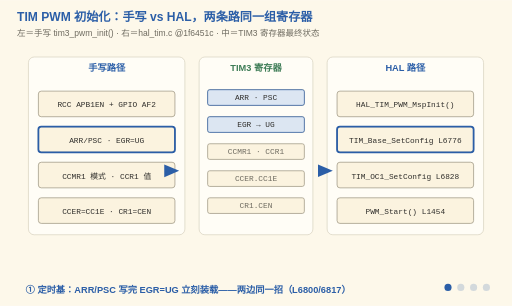
t = 0.00 s
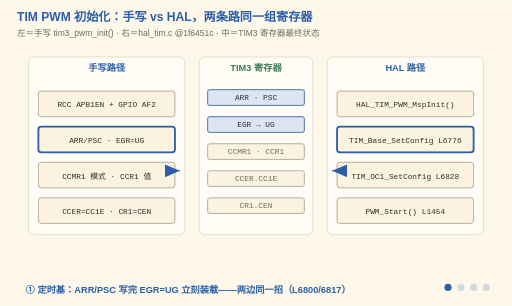
t = 1.50 s
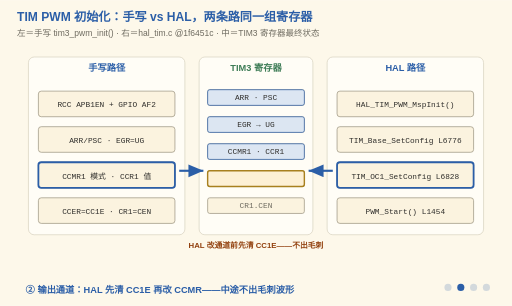
t = 3.60 s
t = 5.25 s: frame unchanged from t = 3.60 s, image omitted
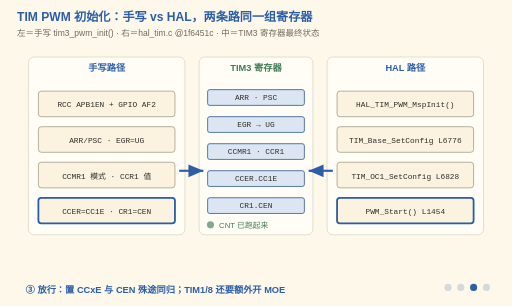
t = 6.75 s
t = 8.25 s: frame unchanged from t = 6.75 s, image omitted

The animated SVG that drew these frames (rendered in a browser with its animation timeline set to each time). Animation: 20 SMIL elements (animate=20); frames cover the first 8.25 s, repeats indefinitely.

<svg xmlns="http://www.w3.org/2000/svg" viewBox="0 0 720 430" font-family="'Segoe Print','Comic Sans MS','Microsoft YaHei',sans-serif">
  <title>TIM PWM 初始化：手写与 HAL，两条路同一组寄存器</title>
  <desc>四阶段动画：左列是手写 tim3_pwm_init() 的四步，右列是 hal_tim.c @1f6451c 的三个函数加一个 MspInit 回调，中间是 TIM3 寄存器的最终状态。阶段①定时基——写 ARR/PSC 后用 EGR=UG 把影子值立刻装进来（TIM_Base_SetConfig L6800/6817）；阶段②输出通道——HAL 在 TIM_OC1_SetConfig（L6828）里先把 CCER.CC1E 清掉再改 CCMR，防止中途输出毛刺；阶段③放行——两边同是置 CCER.CC1E 与 CR1.CEN（TIM_CCxChannelCmd L7626），TIM1/8 还要多开 BDTR.MOE；阶段④分层——时钟与引脚这类板级初始化被 HAL 拆进 MspInit 回调，读库就是逐寄存器对账。TIM3 计数器从阶段③开始每秒闪一下：配置完成，硬件真的在跑。</desc>
  <rect width="720" height="430" fill="#FDF8EA"/>
  <text x="24" y="30" font-size="17" font-weight="bold" fill="#2B5EA7">TIM PWM 初始化：手写 vs HAL，两条路同一组寄存器</text>
  <text x="24" y="50" font-size="12" fill="#6E6B60">左＝手写 tim3_pwm_init() · 右＝hal_tim.c @1f6451c · 中＝TIM3 寄存器最终状态</text>

  <!-- ===== 三列卡片 ===== -->
  <rect x="40" y="80" width="220" height="250" fill="#FFFDF6" stroke="#D8D2C0" rx="8"/>
  <text x="150" y="100" font-size="13" font-weight="bold" fill="#2B5EA7" text-anchor="middle">手写路径</text>
  <rect x="54" y="128" width="192" height="36" fill="#FBF3DF" stroke="#9A937F" rx="4"/>
  <text x="150" y="151" font-size="11" font-family="Consolas,monospace" fill="#2F2E2B" text-anchor="middle">RCC APB1EN + GPIO AF2</text>
  <rect x="54" y="178" width="192" height="36" fill="#FBF3DF" stroke="#9A937F" rx="4"/>
  <text x="150" y="201" font-size="11" font-family="Consolas,monospace" fill="#2F2E2B" text-anchor="middle">ARR/PSC · EGR=UG</text>
  <rect x="54" y="228" width="192" height="36" fill="#FBF3DF" stroke="#9A937F" rx="4"/>
  <text x="150" y="251" font-size="11" font-family="Consolas,monospace" fill="#2F2E2B" text-anchor="middle">CCMR1 模式 · CCR1 值</text>
  <rect x="54" y="278" width="192" height="36" fill="#FBF3DF" stroke="#9A937F" rx="4"/>
  <text x="150" y="301" font-size="11" font-family="Consolas,monospace" fill="#2F2E2B" text-anchor="middle">CCER=CC1E · CR1=CEN</text>

  <rect x="280" y="80" width="160" height="250" fill="#FFFDF6" stroke="#D8D2C0" rx="8"/>
  <text x="360" y="100" font-size="13" font-weight="bold" fill="#3F7D57" text-anchor="middle">TIM3 寄存器</text>
  <rect x="292" y="126" width="136" height="22" fill="#FBF3DF" stroke="#9A937F" rx="3"/>
  <text x="360" y="141" font-size="11" font-family="Consolas,monospace" fill="#6E6B60" text-anchor="middle">ARR · PSC</text>
  <rect x="292" y="164" width="136" height="22" fill="#FBF3DF" stroke="#9A937F" rx="3"/>
  <text x="360" y="179" font-size="11" font-family="Consolas,monospace" fill="#6E6B60" text-anchor="middle">EGR → UG</text>
  <rect x="292" y="202" width="136" height="22" fill="#FBF3DF" stroke="#9A937F" rx="3"/>
  <text x="360" y="217" font-size="11" font-family="Consolas,monospace" fill="#6E6B60" text-anchor="middle">CCMR1 · CCR1</text>
  <rect x="292" y="240" width="136" height="22" fill="#FBF3DF" stroke="#9A937F" rx="3"/>
  <text x="360" y="255" font-size="11" font-family="Consolas,monospace" fill="#6E6B60" text-anchor="middle">CCER.CC1E</text>
  <rect x="292" y="278" width="136" height="22" fill="#FBF3DF" stroke="#9A937F" rx="3"/>
  <text x="360" y="293" font-size="11" font-family="Consolas,monospace" fill="#6E6B60" text-anchor="middle">CR1.CEN</text>

  <rect x="460" y="80" width="220" height="250" fill="#FFFDF6" stroke="#D8D2C0" rx="8"/>
  <text x="570" y="100" font-size="13" font-weight="bold" fill="#2B5EA7" text-anchor="middle">HAL 路径</text>
  <rect x="474" y="128" width="192" height="36" fill="#FBF3DF" stroke="#9A937F" rx="4"/>
  <text x="570" y="151" font-size="11" font-family="Consolas,monospace" fill="#2F2E2B" text-anchor="middle">HAL_TIM_PWM_MspInit()</text>
  <rect x="474" y="178" width="192" height="36" fill="#FBF3DF" stroke="#9A937F" rx="4"/>
  <text x="570" y="201" font-size="11" font-family="Consolas,monospace" fill="#2F2E2B" text-anchor="middle">TIM_Base_SetConfig L6776</text>
  <rect x="474" y="228" width="192" height="36" fill="#FBF3DF" stroke="#9A937F" rx="4"/>
  <text x="570" y="251" font-size="11" font-family="Consolas,monospace" fill="#2F2E2B" text-anchor="middle">TIM_OC1_SetConfig L6828</text>
  <rect x="474" y="278" width="192" height="36" fill="#FBF3DF" stroke="#9A937F" rx="4"/>
  <text x="570" y="301" font-size="11" font-family="Consolas,monospace" fill="#2F2E2B" text-anchor="middle">PWM_Start() L1454</text>

  <!-- ===== 生长箭头：两条路都汇进寄存器 ===== -->
  <path d="M252,240 L252,240" stroke="#2B5EA7" stroke-width="3" fill="none" marker-end="url(#arrB9)">
    <animate attributeName="d" values="M252,240 L252,240;M252,240 L252,240;M252,240 L286,240;M252,240 L286,240" keyTimes="0;0.12;0.3;1" dur="12s" repeatCount="indefinite"/>
  </path>
  <path d="M468,240 L468,240" stroke="#2B5EA7" stroke-width="3" fill="none" marker-end="url(#arrB9)">
    <animate attributeName="d" values="M468,240 L468,240;M468,240 L468,240;M468,240 L434,240;M468,240 L434,240" keyTimes="0;0.12;0.3;1" dur="12s" repeatCount="indefinite"/>
  </path>
  <defs>
    <marker id="arrB9" markerWidth="8" markerHeight="8" refX="7" refY="3" orient="auto">
      <polygon points="0,0 7,3 0,6" fill="#2B5EA7"/>
    </marker>
  </defs>

  <!-- ===== 寄存器点亮（累积） ===== -->
  <g opacity="0">
    <animate attributeName="opacity" calcMode="discrete" values="1;1;1;1;0" keyTimes="0;0.25;0.5;0.75;1" dur="12s" repeatCount="indefinite"/>
    <rect x="292" y="126" width="136" height="22" fill="#DCE6F2" stroke="#2B5EA7" rx="3"/>
    <text x="360" y="141" font-size="11" font-family="Consolas,monospace" fill="#2F2E2B" text-anchor="middle">ARR · PSC</text>
    <rect x="292" y="164" width="136" height="22" fill="#DCE6F2" stroke="#2B5EA7" rx="3"/>
    <text x="360" y="179" font-size="11" font-family="Consolas,monospace" fill="#2F2E2B" text-anchor="middle">EGR → UG</text>
  </g>
  <g opacity="0">
    <animate attributeName="opacity" calcMode="discrete" values="0;1;1;1;0" keyTimes="0;0.25;0.5;0.75;1" dur="12s" repeatCount="indefinite"/>
    <rect x="292" y="202" width="136" height="22" fill="#DCE6F2" stroke="#2B5EA7" rx="3"/>
    <text x="360" y="217" font-size="11" font-family="Consolas,monospace" fill="#2F2E2B" text-anchor="middle">CCMR1 · CCR1</text>
  </g>
  <g opacity="0">
    <animate attributeName="opacity" calcMode="discrete" values="0;0;1;1;0" keyTimes="0;0.25;0.5;0.75;1" dur="12s" repeatCount="indefinite"/>
    <rect x="292" y="240" width="136" height="22" fill="#DCE6F2" stroke="#2B5EA7" rx="3"/>
    <text x="360" y="255" font-size="11" font-family="Consolas,monospace" fill="#2F2E2B" text-anchor="middle">CCER.CC1E</text>
    <rect x="292" y="278" width="136" height="22" fill="#DCE6F2" stroke="#2B5EA7" rx="3"/>
    <text x="360" y="293" font-size="11" font-family="Consolas,monospace" fill="#2F2E2B" text-anchor="middle">CR1.CEN</text>
  </g>

  <!-- 毛刺警戒：阶段② HAL 先清 CC1E -->
  <g opacity="0">
    <animate attributeName="opacity" calcMode="discrete" values="0;1;0;0;0" keyTimes="0;0.25;0.5;0.75;1" dur="12s" repeatCount="indefinite"/>
    <rect x="292" y="240" width="136" height="22" fill="#fdf0d5" stroke="#A8801F" stroke-width="2" rx="3"/>
    <text x="360" y="348" font-size="11" font-weight="bold" fill="#92400e" text-anchor="middle">HAL 改通道前先清 CC1E——不出毛刺</text>
  </g>

  <!-- ===== 当前步高亮环 ===== -->
  <g opacity="1">
    <animate attributeName="opacity" calcMode="discrete" values="1;0;0;0;1" keyTimes="0;0.25;0.5;0.75;1" dur="12s" repeatCount="indefinite"/>
    <rect x="54" y="178" width="192" height="36" fill="none" stroke="#2B5EA7" stroke-width="2.5" rx="4"/>
    <rect x="474" y="178" width="192" height="36" fill="none" stroke="#2B5EA7" stroke-width="2.5" rx="4"/>
  </g>
  <g opacity="0">
    <animate attributeName="opacity" calcMode="discrete" values="0;1;0;0;0" keyTimes="0;0.25;0.5;0.75;1" dur="12s" repeatCount="indefinite"/>
    <rect x="54" y="228" width="192" height="36" fill="none" stroke="#2B5EA7" stroke-width="2.5" rx="4"/>
    <rect x="474" y="228" width="192" height="36" fill="none" stroke="#2B5EA7" stroke-width="2.5" rx="4"/>
  </g>
  <g opacity="0">
    <animate attributeName="opacity" calcMode="discrete" values="0;0;1;0;0" keyTimes="0;0.25;0.5;0.75;1" dur="12s" repeatCount="indefinite"/>
    <rect x="54" y="278" width="192" height="36" fill="none" stroke="#2B5EA7" stroke-width="2.5" rx="4"/>
    <rect x="474" y="278" width="192" height="36" fill="none" stroke="#2B5EA7" stroke-width="2.5" rx="4"/>
  </g>
  <g opacity="0">
    <animate attributeName="opacity" calcMode="discrete" values="0;0;0;1;0" keyTimes="0;0.25;0.5;0.75;1" dur="12s" repeatCount="indefinite"/>
    <rect x="48" y="122" width="204" height="198" fill="none" stroke="#9A937F" stroke-width="2" stroke-dasharray="5 4" rx="6"/>
    <rect x="468" y="122" width="204" height="198" fill="none" stroke="#9A937F" stroke-width="2" stroke-dasharray="5 4" rx="6"/>
  </g>

  <!-- TIM3 跑起来了：CEN 心跳 -->
  <g opacity="0">
    <animate attributeName="opacity" calcMode="discrete" values="0;0;1;1;0" keyTimes="0;0.25;0.5;0.75;1" dur="12s" repeatCount="indefinite"/>
    <circle cx="296" cy="316" r="5" fill="#3F7D57">
      <animate attributeName="opacity" values="0.3;1;0.3" dur="1s" repeatCount="indefinite"/>
    </circle>
    <text x="308" y="320" font-size="11" fill="#3F7D57">CNT 已跑起来</text>
  </g>

  <!-- 阶段字幕 -->
  <g font-size="13" font-weight="bold" fill="#2B5EA7">
    <g opacity="1"><animate attributeName="opacity" calcMode="discrete" values="1;0;0;0;1" keyTimes="0;0.25;0.5;0.75;1" dur="12s" repeatCount="indefinite"/>
      <text x="36" y="412">① 定时基：ARR/PSC 写完 EGR=UG 立刻装载——两边同一招（L6800/6817）</text></g>
    <g opacity="0"><animate attributeName="opacity" calcMode="discrete" values="0;1;0;0;0" keyTimes="0;0.25;0.5;0.75;1" dur="12s" repeatCount="indefinite"/>
      <text x="36" y="412">② 输出通道：HAL 先清 CC1E 再改 CCMR——中途不出毛刺波形</text></g>
    <g opacity="0"><animate attributeName="opacity" calcMode="discrete" values="0;0;1;0;0" keyTimes="0;0.25;0.5;0.75;1" dur="12s" repeatCount="indefinite"/>
      <text x="36" y="412">③ 放行：置 CCxE 与 CEN 殊途同归；TIM1/8 还要额外开 MOE</text></g>
    <g opacity="0"><animate attributeName="opacity" calcMode="discrete" values="0;0;0;1;0" keyTimes="0;0.25;0.5;0.75;1" dur="12s" repeatCount="indefinite"/>
      <text x="36" y="412">④ 分层：时钟引脚归 MspInit，芯片落位归 SetConfig——读库即对账</text></g>
  </g>

  <!-- 阶段指示点 -->
  <g transform="translate(630,404)" fill="#2B5EA7">
    <circle cx="0" cy="0" r="5" opacity="1"><animate attributeName="opacity" calcMode="discrete" values="1;0.2;0.2;0.2;1" keyTimes="0;0.25;0.5;0.75;1" dur="12s" repeatCount="indefinite"/></circle>
    <circle cx="18" cy="0" r="5" opacity="0.2"><animate attributeName="opacity" calcMode="discrete" values="0.2;1;0.2;0.2;0.2" keyTimes="0;0.25;0.5;0.75;1" dur="12s" repeatCount="indefinite"/></circle>
    <circle cx="36" cy="0" r="5" opacity="0.2"><animate attributeName="opacity" calcMode="discrete" values="0.2;0.2;1;0.2;0.2" keyTimes="0;0.25;0.5;0.75;1" dur="12s" repeatCount="indefinite"/></circle>
    <circle cx="54" cy="0" r="5" opacity="0.2"><animate attributeName="opacity" calcMode="discrete" values="0.2;0.2;0.2;1;0.2" keyTimes="0;0.25;0.5;0.75;1" dur="12s" repeatCount="indefinite"/></circle>
  </g>
</svg>
